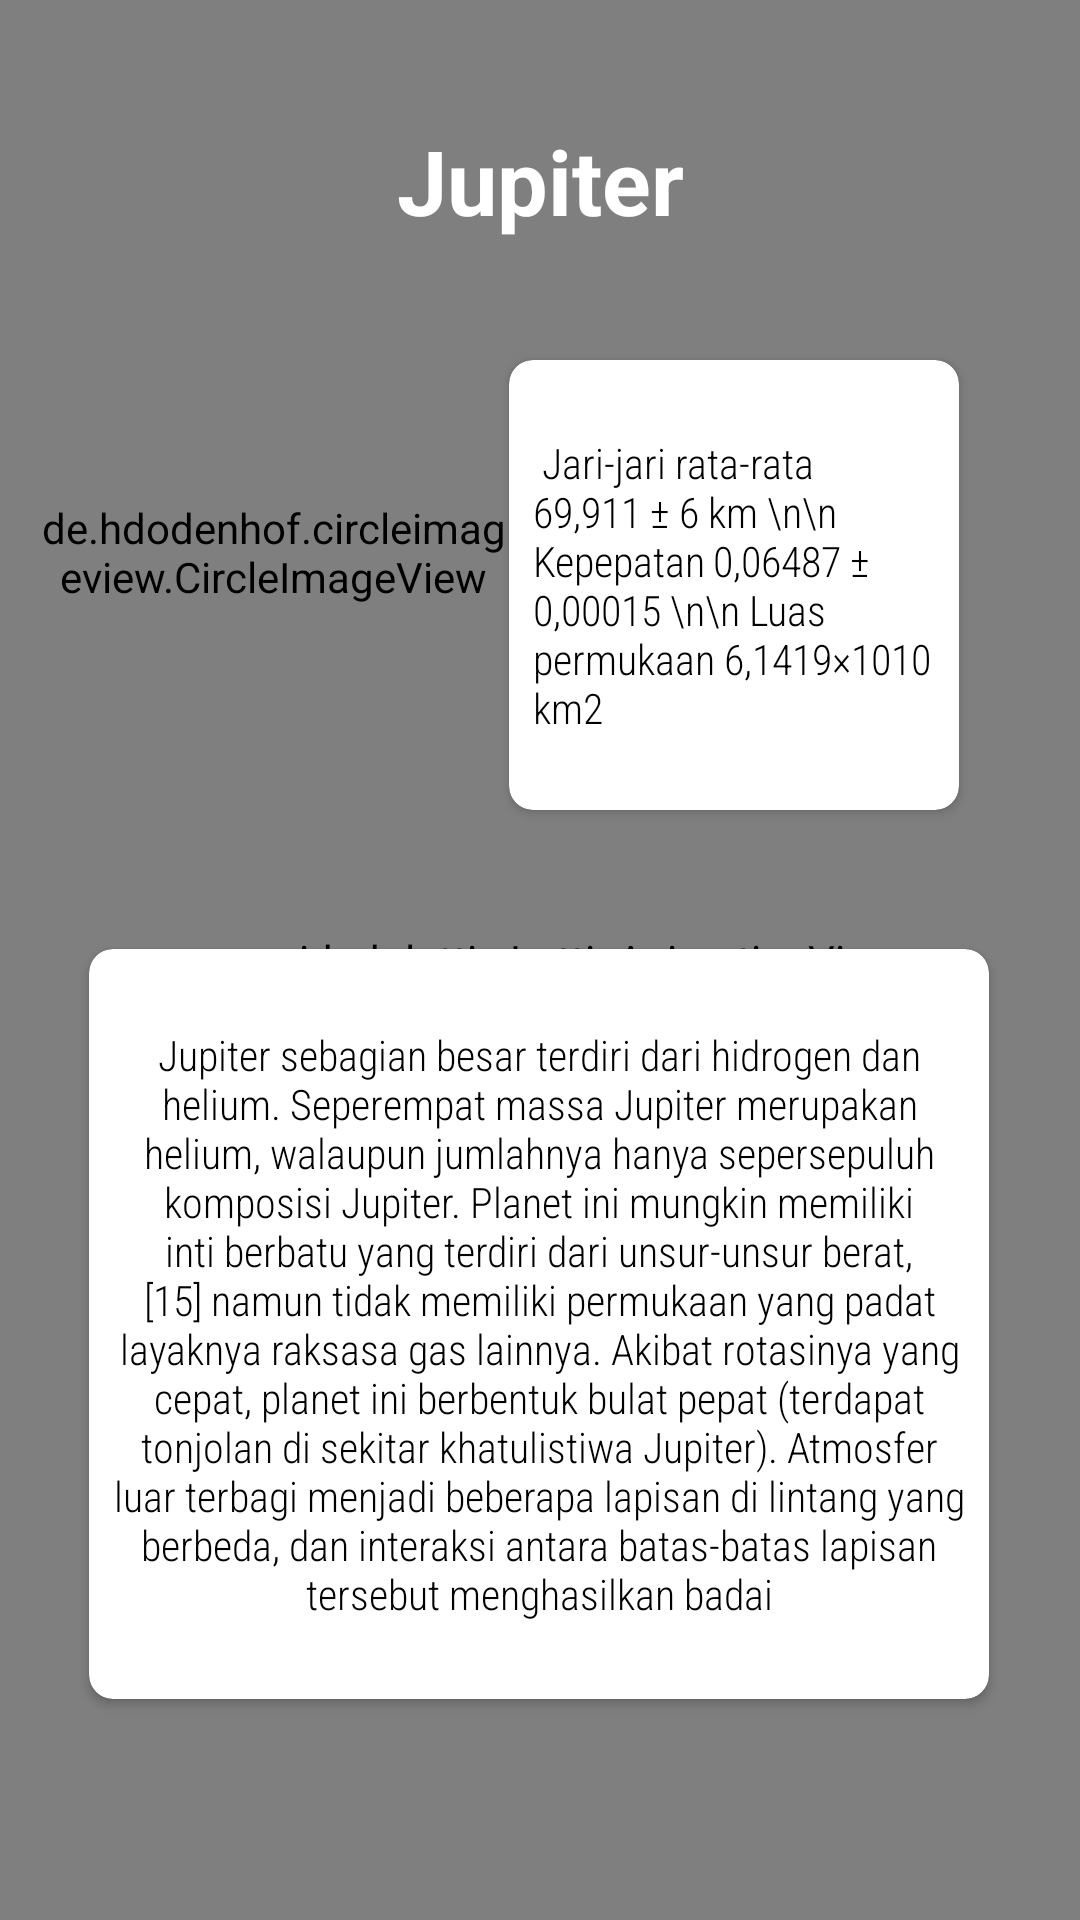

Layout XML and referenced resources for this Android screen:
<!-- AndroidManifest.xml: application theme Theme.ExamDicodingFundamental -->
<!-- res/layout/activity_jupiter.xml -->
<?xml version="1.0" encoding="utf-8"?>
<androidx.constraintlayout.widget.ConstraintLayout xmlns:android="http://schemas.android.com/apk/res/android"
    xmlns:app="http://schemas.android.com/apk/res-auto"
    xmlns:tools="http://schemas.android.com/tools"
    android:layout_width="match_parent"
    android:layout_height="match_parent"
    android:background="@drawable/home">

    <com.airbnb.lottie.LottieAnimationView
        android:layout_width="match_parent"
        android:layout_height="match_parent"
        app:lottie_rawRes="@raw/bgnilai"
        app:lottie_autoPlay="true"
        app:lottie_loop="true"
        app:lottie_colorFilter="#EDA15E"/>

    <TextView
        android:layout_width="wrap_content"
        android:layout_height="wrap_content"
        android:text="Jupiter"
        android:textColor="@color/white"
        android:textSize="30dp"
        android:textStyle="bold"
        app:layout_constraintBottom_toTopOf="@+id/cardView"
        app:layout_constraintEnd_toEndOf="parent"
        app:layout_constraintStart_toStartOf="parent"
        app:layout_constraintTop_toTopOf="parent" />

    <de.hdodenhof.circleimageview.CircleImageView
        android:id="@+id/circleImageView"
        android:layout_width="157dp"
        android:layout_height="152dp"
        android:layout_marginTop="108dp"
        android:src="@drawable/jupiter"
        app:layout_constraintEnd_toEndOf="parent"
        app:layout_constraintHorizontal_bias="0.062"
        app:layout_constraintStart_toStartOf="parent"
        app:layout_constraintTop_toTopOf="parent" />


    <androidx.cardview.widget.CardView
        android:id="@+id/cardView"
        android:layout_width="150dp"
        android:layout_height="150dp"
        android:layout_marginTop="120dp"
        android:elevation="8dp"
        app:cardCornerRadius="8dp"
        app:layout_constraintEnd_toEndOf="parent"
        app:layout_constraintHorizontal_bias="0.0"
        app:layout_constraintStart_toEndOf="@+id/circleImageView"
        app:layout_constraintTop_toTopOf="parent">

        <TextView

            android:layout_width="wrap_content"
            android:layout_height="wrap_content"
            android:layout_gravity="center"
            android:layout_margin="8dp"
            android:fontFamily="sans-serif-condensed-light"
            android:text="
Jari-jari rata-rata	69,911 ± 6 km \n\n
Kepepatan	0,06487 ± 0,00015 \n\n
Luas permukaan
6,1419×1010 km2"
            android:textColor="@color/black" />
    </androidx.cardview.widget.CardView>

    <androidx.cardview.widget.CardView
        android:layout_width="300dp"
        android:layout_height="250dp"
        android:elevation="8dp"
        app:cardCornerRadius="8dp"
        app:layout_constraintBottom_toBottomOf="parent"
        app:layout_constraintEnd_toEndOf="parent"
        app:layout_constraintHorizontal_bias="0.497"
        app:layout_constraintStart_toStartOf="parent"
        app:layout_constraintTop_toBottomOf="@+id/cardView"
        app:layout_constraintVertical_bias="0.385" >

        <TextView
            android:layout_width="wrap_content"
            android:layout_height="wrap_content"
            android:layout_margin="8dp"
            android:fontFamily="sans-serif-condensed-light"
            android:layout_gravity="center"
            android:textAlignment="center"
            android:text="Jupiter sebagian besar terdiri dari hidrogen dan helium. Seperempat massa Jupiter merupakan helium, walaupun jumlahnya hanya sepersepuluh komposisi Jupiter. Planet ini mungkin memiliki inti berbatu yang terdiri dari unsur-unsur berat,[15] namun tidak memiliki permukaan yang padat layaknya raksasa gas lainnya. Akibat rotasinya yang cepat, planet ini berbentuk bulat pepat (terdapat tonjolan di sekitar khatulistiwa Jupiter). Atmosfer luar terbagi menjadi beberapa lapisan di lintang yang berbeda, dan interaksi antara batas-batas lapisan tersebut menghasilkan badai"
            android:textColor="@color/black" />

    </androidx.cardview.widget.CardView>




</androidx.constraintlayout.widget.ConstraintLayout>
<!-- resources referenced by this layout -->
<resources>
  <!-- drawable jupiter: png bitmap (drawable, 87855 bytes) -->
  <style name="Theme.ExamDicodingFundamental" parent="Theme.AppCompat.DayNight.DarkActionBar">
          
          <item name="colorPrimary">#320672</item>
          <item name="colorPrimaryVariant">@color/purple_700</item>
          <item name="colorOnPrimary">@color/white</item>
          <item name="actionBarStyle">@style/MyActionBar</item>
          
          <item name="colorSecondary">@color/teal_200</item>
          <item name="colorSecondaryVariant">@color/teal_700</item>
          <item name="colorOnSecondary">@color/black</item>
          
          <item name="android:statusBarColor" tools:targetApi="l">?attr/colorPrimaryVariant</item>
          
      </style>
  <style name="MyActionBar" parent="@style/Widget.AppCompat.Light.ActionBar.Solid.Inverse">
          <item name="android:background">@drawable/action_bar</item>
          
          <item name="background">@drawable/action_bar</item>
      </style>
  <!-- drawable action_bar (drawable) -->
  <?xml version="1.0" encoding="utf-8"?>
  <shape xmlns:android="http://schemas.android.com/apk/res/android">
      <gradient
          android:angle="0"
          android:endColor="@color/purple_700"
          android:startColor="@color/purple_200"
          android:type="linear" />
  </shape>
  <!-- not gathered from this repository: default colours our renderer supplied (Android Studio template values) -->
  <color name="purple_200">#FFBB86FC</color>
  <color name="purple_700">#FF3700B3</color>
  <color name="teal_200">#FF03DAC5</color>
  <color name="teal_700">#FF018786</color>
  <color name="black">#FF000000</color>
  <color name="white">#FFFFFFFF</color>
</resources>
